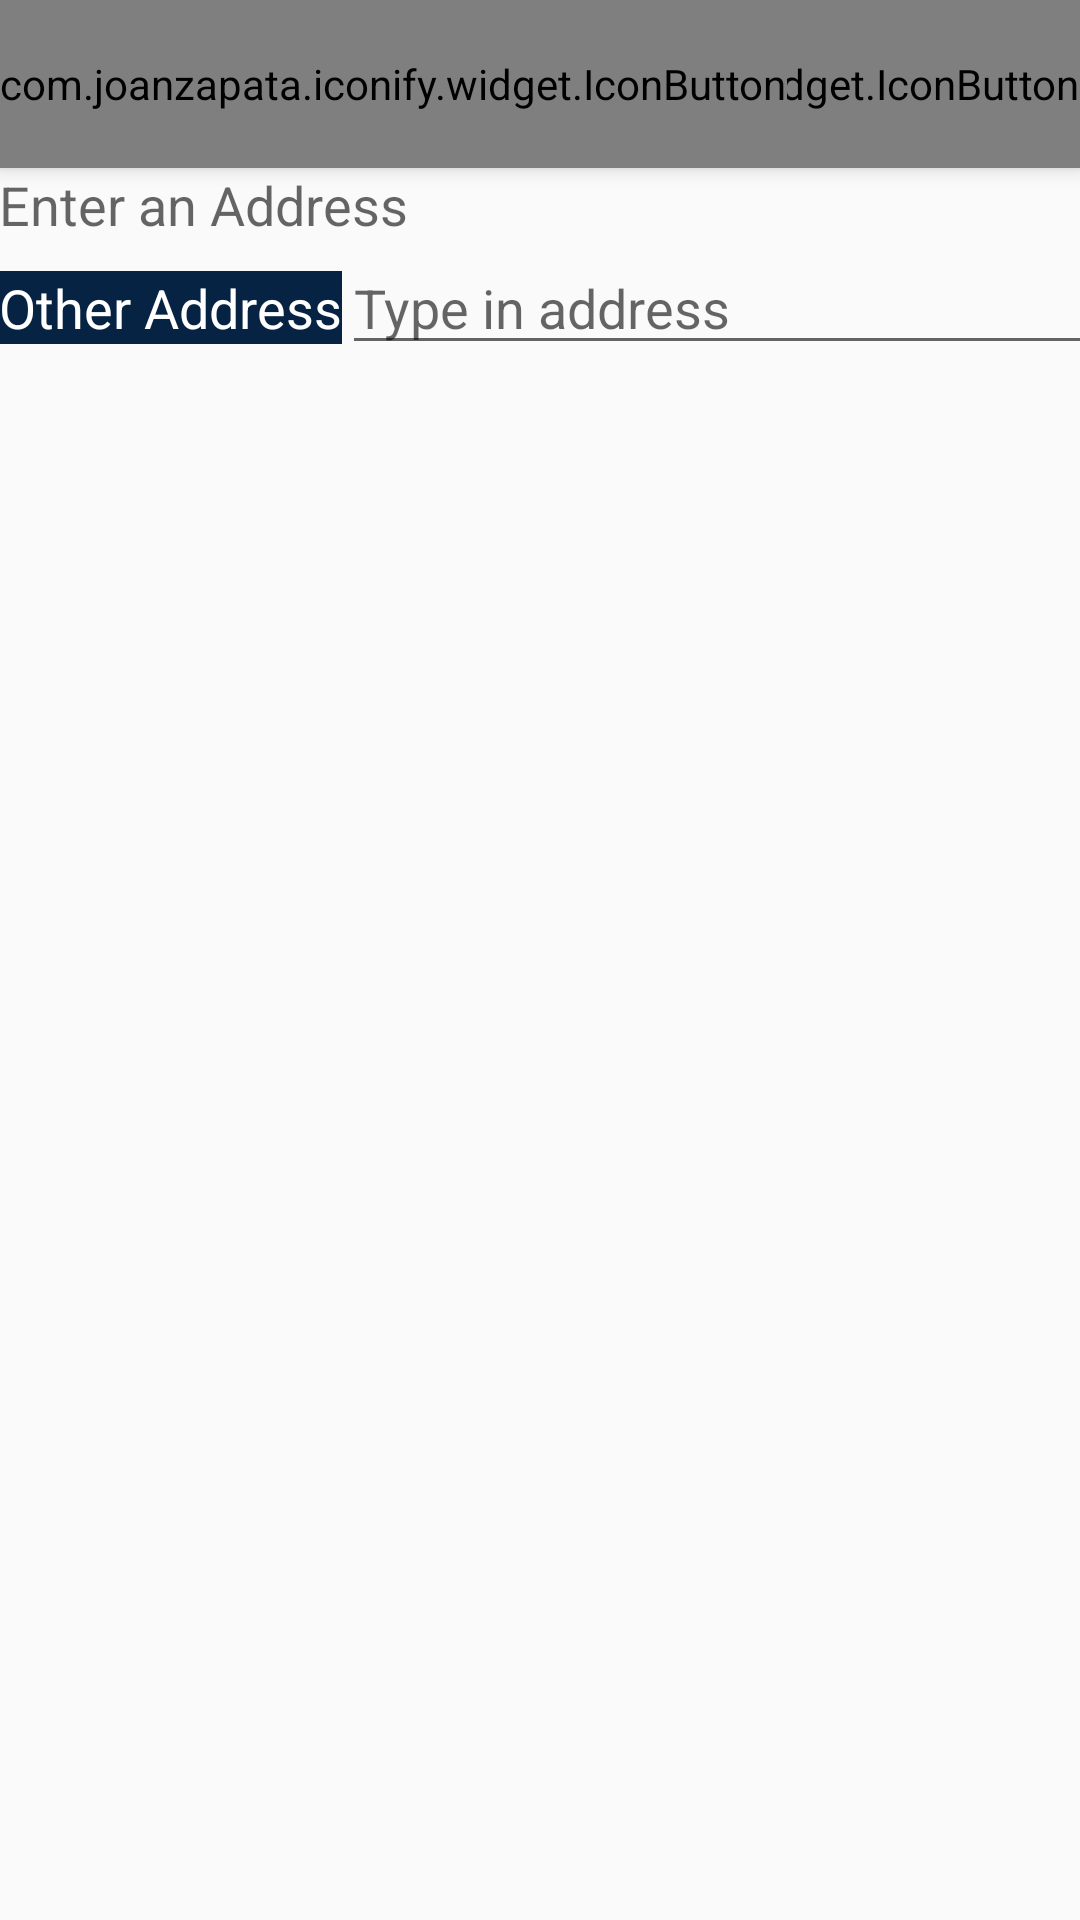

Layout XML and referenced resources for this Android screen:
<!-- AndroidManifest.xml: application theme AppTheme -->
<!-- res/layout/address_other_activity.xml -->
<?xml version="1.0" encoding="utf-8"?>
<RelativeLayout
    android:layout_height="match_parent"
    android:layout_width="match_parent"
    xmlns:android="http://schemas.android.com/apk/res/android"
    xmlns:tools="http://schemas.android.com/tools"
    tools:context=".address.OtherAddress">

    <include
        layout="@layout/chauffur_toolbar"
        android:id="@+id/my_toolbar"/>

    <RelativeLayout
        android:layout_below="@id/my_toolbar"
        android:layout_width="match_parent"
        android:layout_height="match_parent"
        android:paddingBottom="@dimen/activity_vertical_margin"
        android:paddingLeft="@dimen/activity_horizontal_margin"
        android:paddingRight="@dimen/activity_horizontal_margin">


        <TextView
            android:layout_width="match_parent"
            android:layout_height="wrap_content"
            android:textAppearance="?android:attr/textAppearanceMedium"
            android:text="Enter an Address"
            android:id="@+id/textView5"
            android:layout_alignParentTop="true"
            android:layout_centerHorizontal="true" />
        <LinearLayout
            android:layout_width="match_parent"
            android:layout_height="match_parent"
            android:orientation="horizontal"
            android:layout_below="@id/textView5">
            <TextView
                android:layout_width="0dip"
                android:layout_weight="0.3"
                android:layout_height="wrap_content"
                android:textAppearance="?android:attr/textAppearanceMedium"
                android:background="@color/darkBlue"
                android:textColor="@color/white"
                android:text="Other Address"
                android:id="@+id/textView6" />

            <TextView
                android:layout_width="0dip"
                android:layout_weight="0.7"
                android:layout_height="wrap_content"
                android:id="@+id/place_details" />

            <AutoCompleteTextView
                android:layout_width="match_parent"
                android:layout_height="wrap_content"
                android:hint="Type in address"
                android:id="@+id/autocomplete_places"
                android:layout_centerHorizontal="true" />
        </LinearLayout>

    </RelativeLayout>
</RelativeLayout>
<!-- res/layout/chauffur_toolbar.xml (included above) -->
<?xml version="1.0" encoding="utf-8"?>
<android.support.v7.widget.Toolbar xmlns:tools="http://schemas.android.com/tools"
    android:layout_width="match_parent"
    android:layout_height="?attr/actionBarSize"
    android:background="?attr/colorPrimary"
    android:elevation="4dp"
    app:contentInsetEnd="0dp"
    app:contentInsetStart="0dp"
    android:theme="@style/ThemeOverlay.AppCompat.ActionBar"
    app:popupTheme="@style/ThemeOverlay.AppCompat.Light"
    xmlns:android="http://schemas.android.com/apk/res/android"
    xmlns:app="http://schemas.android.com/apk/res-auto">
    <RelativeLayout
        android:layout_width="match_parent"
        android:layout_height="match_parent">
        <TextView
            android:layout_width="wrap_content"
            android:layout_height="match_parent"
            android:text="@string/app_name"
            android:textSize="22dip"
            android:textColor="@color/white"
            android:gravity="center_vertical"
            android:layout_centerHorizontal="true"
            />
        <com.joanzapata.iconify.widget.IconButton
            android:id="@+id/next"
            android:layout_width="wrap_content"
            android:textColor="@color/white"
            android:text="{fa-angle-right}"
            android:textSize="20dip"
            android:background="@color/darkBlue"
            android:layout_height="match_parent"
            android:layout_alignParentRight="true" />

        <com.joanzapata.iconify.widget.IconButton
            android:id="@+id/back"
            android:layout_width="wrap_content"
            android:textColor="@color/white"
            android:text="{fa-angle-left}"
            android:textSize="20dip"
            android:background="@color/darkBlue"
            android:layout_height="match_parent"
            android:layout_alignParentLeft="true"/>
    </RelativeLayout>
</android.support.v7.widget.Toolbar>
<!-- resources referenced by this layout -->
<resources>
  <color name="darkBlue">#062344</color>
  <color name="white">#FFFFFF</color>
  <string name="app_name">Chauffeur</string>
  <style name="AppTheme" parent="Theme.AppCompat.Light.DarkActionBar">
          
          <item name="colorPrimary">@color/darkBlue</item>
          <item name="colorPrimaryDark">@color/colorPrimaryDark</item>
          <item name="colorAccent">@color/colorAccent</item>
      </style>
  <color name="colorPrimaryDark">#303F9F</color>
  <color name="colorAccent">#FF4081</color>
</resources>
